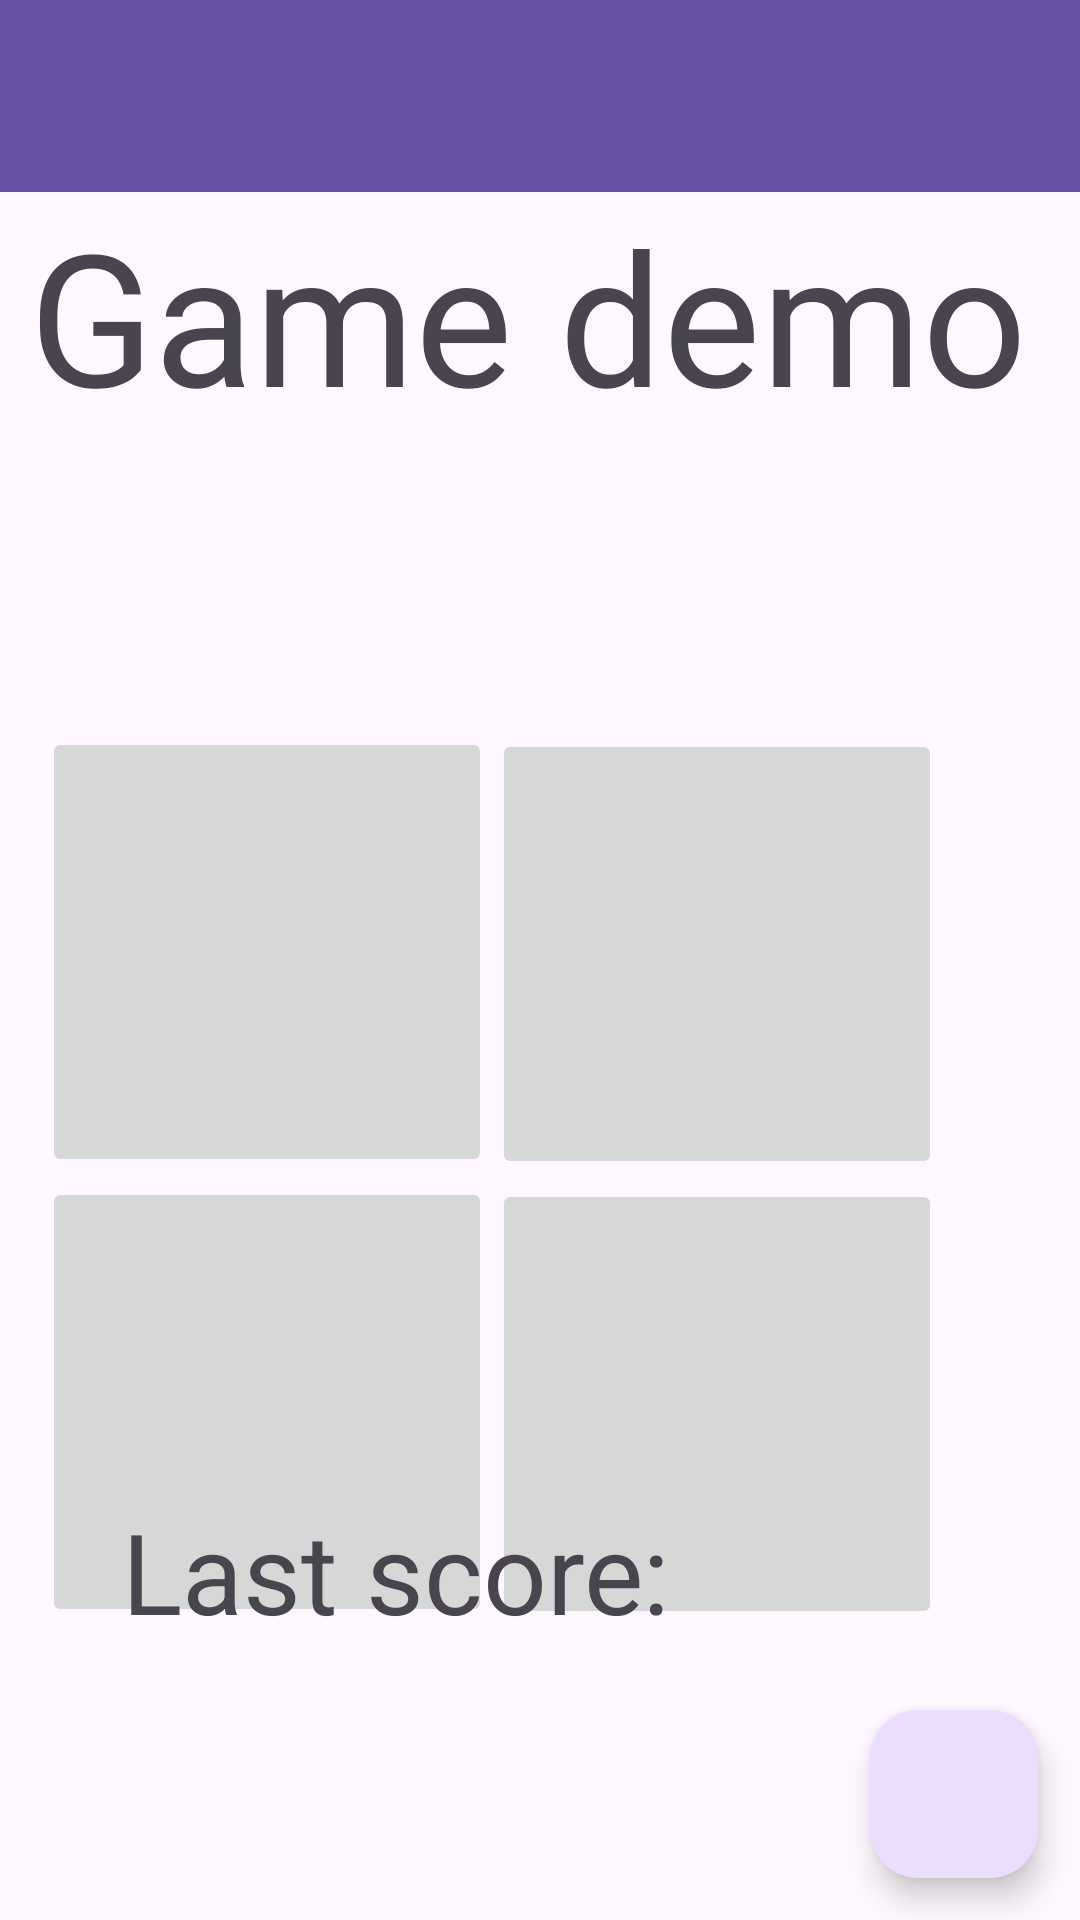

Reconstruct the res/layout file that produces this screen, plus the resources it refers to.
<!-- AndroidManifest.xml: application theme Theme.Android_harjoitukset -->
<!-- res/layout/activity_game.xml -->
<?xml version="1.0" encoding="utf-8"?>
<androidx.constraintlayout.widget.ConstraintLayout xmlns:android="http://schemas.android.com/apk/res/android"
    xmlns:app="http://schemas.android.com/apk/res-auto"
    xmlns:tools="http://schemas.android.com/tools"
    android:id="@+id/main"
    android:layout_width="match_parent"
    android:layout_height="match_parent"
    android:fitsSystemWindows="true"
    tools:context=".GameActivity">

    <androidx.appcompat.widget.Toolbar
        android:id="@+id/toolbar"
        android:layout_width="match_parent"
        android:layout_height="wrap_content"
        android:background="?attr/colorPrimary"
        android:minHeight="?attr/actionBarSize"
        app:layout_constraintBottom_toBottomOf="parent"
        app:layout_constraintEnd_toEndOf="parent"
        app:layout_constraintHorizontal_bias="0.0"
        app:layout_constraintStart_toStartOf="parent"
        app:layout_constraintTop_toTopOf="parent"
        app:layout_constraintVertical_bias="0.0"
         />

    <TextView
        android:id="@+id/gameText"
        android:layout_width="341dp"
        android:layout_height="82dp"
        android:autoSizeTextType="uniform"
        android:text="@string/gameText"
        app:layout_constraintBottom_toBottomOf="parent"
        app:layout_constraintEnd_toEndOf="parent"
        app:layout_constraintStart_toStartOf="parent"
        app:layout_constraintTop_toBottomOf="@+id/toolbar"
        app:layout_constraintVertical_bias="0.0" />

    <ImageButton
        android:id="@+id/playBtn1"
        android:layout_width="150dp"
        android:layout_height="150dp"
        android:contentDescription="@string/playBtnDescrpt"
        android:scaleType="fitCenter"
        android:src="@drawable/star"
        app:layout_constraintBottom_toBottomOf="parent"
        app:layout_constraintEnd_toEndOf="parent"
        app:layout_constraintHorizontal_bias="0.781"
        app:layout_constraintStart_toStartOf="parent"
        app:layout_constraintTop_toBottomOf="@+id/playBtn4"
        app:layout_constraintVertical_bias="0.0" />

    <ImageButton
        android:id="@+id/playBtn2"
        android:layout_width="150dp"
        android:layout_height="150dp"
        android:layout_marginTop="96dp"
        android:contentDescription="@string/playBtnDescrpt"
        android:scaleType="fitCenter"
        android:src="@drawable/star"
        app:layout_constraintBottom_toBottomOf="parent"
        app:layout_constraintEnd_toStartOf="@+id/playBtn4"
        app:layout_constraintHorizontal_bias="1.0"
        app:layout_constraintStart_toStartOf="parent"
        app:layout_constraintTop_toBottomOf="@+id/gameText"
        app:layout_constraintVertical_bias="0.002" />

    <ImageButton
        android:id="@+id/playBtn3"
        android:layout_width="150dp"
        android:layout_height="150dp"
        android:contentDescription="@string/playBtnDescrpt"
        android:scaleType="fitCenter"
        android:src="@drawable/star"
        app:layout_constraintBottom_toBottomOf="parent"
        app:layout_constraintEnd_toEndOf="parent"
        app:layout_constraintEnd_toStartOf="@+id/playBtn1"
        app:layout_constraintHorizontal_bias="1.0"
        app:layout_constraintStart_toStartOf="parent"
        app:layout_constraintTop_toBottomOf="@+id/playBtn2"
        app:layout_constraintVertical_bias="0.0" />

    <ImageButton
        android:id="@+id/playBtn4"
        android:layout_width="150dp"
        android:layout_height="150dp"
        android:layout_marginTop="97dp"
        android:contentDescription="@string/playBtnDescrpt"
        android:scaleType="fitCenter"
        android:src="@drawable/star"
        app:layout_constraintBottom_toBottomOf="parent"
        app:layout_constraintEnd_toEndOf="parent"
        app:layout_constraintHorizontal_bias="0.781"
        app:layout_constraintStart_toStartOf="parent"
        app:layout_constraintTop_toBottomOf="@+id/gameText"
        app:layout_constraintVertical_bias="0.0" />

    <TextView
        android:id="@+id/lastScore"
        android:layout_width="200dp"
        android:layout_height="50dp"
        android:autoSizeTextType="uniform"
        android:text="@string/lastScore"
        app:layout_constraintBottom_toBottomOf="parent"
        app:layout_constraintEnd_toEndOf="parent"
        app:layout_constraintHorizontal_bias="0.255"
        app:layout_constraintStart_toStartOf="parent"
        app:layout_constraintTop_toTopOf="parent"
        app:layout_constraintVertical_bias="0.845" />

    <TextView
        android:id="@+id/scoreValue"
        android:layout_width="50dp"
        android:layout_height="50dp"
        android:text=""
        android:textSize="30sp"
        app:layout_constraintBottom_toBottomOf="parent"
        app:layout_constraintEnd_toEndOf="parent"
        app:layout_constraintHorizontal_bias="0.0"
        app:layout_constraintStart_toEndOf="@+id/lastScore"
        app:layout_constraintTop_toTopOf="parent"
        app:layout_constraintVertical_bias="0.845" />

    <com.google.android.material.floatingactionbutton.FloatingActionButton
        android:id="@+id/restartBtn"
        android:layout_width="wrap_content"
        android:layout_height="wrap_content"
        android:contentDescription="@string/restartBtn"
        android:scaleType="fitCenter"
        android:src="@drawable/reload"
        app:layout_constraintBottom_toBottomOf="parent"
        app:layout_constraintEnd_toEndOf="parent"
        app:layout_constraintHorizontal_bias="0.954"
        app:layout_constraintStart_toStartOf="parent"
        app:layout_constraintTop_toTopOf="parent"
        app:layout_constraintVertical_bias="0.976" />
</androidx.constraintlayout.widget.ConstraintLayout>
<!-- resources referenced by this layout -->
<resources>
  <string name="gameText">Game demo</string>
  <string name="lastScore">Last score:</string>
  <string name="playBtnDescrpt">Image button, click to find star</string>
  <string name="restartBtn">Restart game</string>
  <style name="Theme.Android_harjoitukset" parent="Base.Theme.Android_harjoitukset" />
  <style name="Base.Theme.Android_harjoitukset" parent="Theme.Material3.DayNight.NoActionBar">
          
          
      </style>
</resources>
